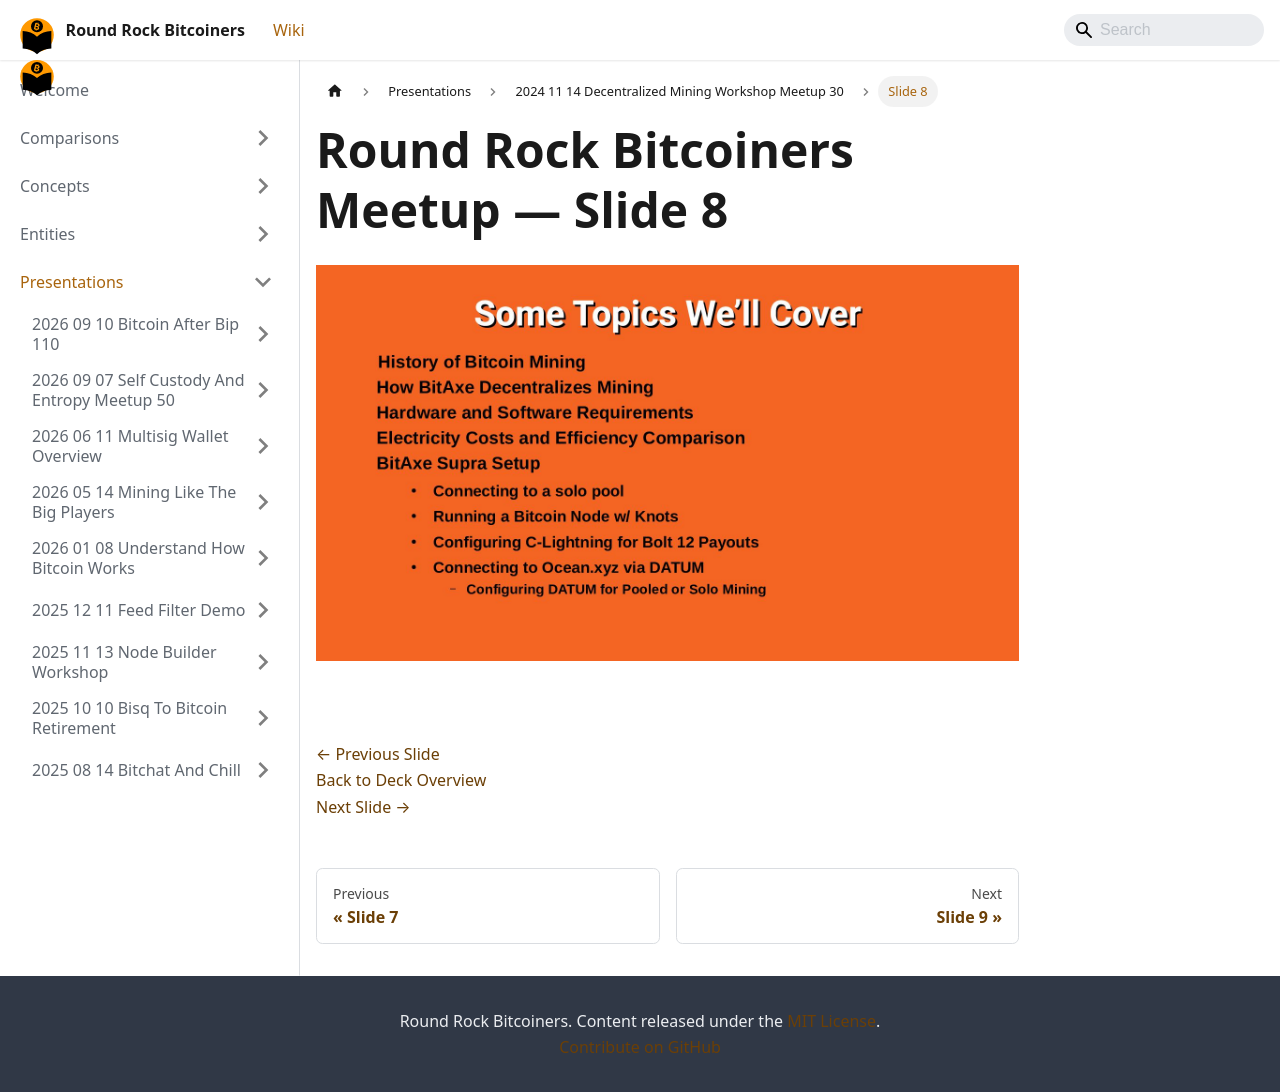

repository: jason-me/rrbtc-wiki · page: presentations/2024-11-14-decentralized-mining-workshop-meetup-30/slide-008/index.html · generator: docusaurus

---
title: "Slide 8 of 34 - Round Rock Bitcoiners Meetup"
sidebar_label: "Slide 8"
pagination_next: "presentations/2024-11-14-decentralized-mining-workshop-meetup-30/slide-009"
pagination_prev: "presentations/2024-11-14-decentralized-mining-workshop-meetup-30/slide-007"
---

# Round Rock Bitcoiners Meetup — Slide 8

![Slide 8 of 34 from 'Round Rock Bitcoiners Meetup' (2024-11-14)](/img/slides/2024-11-14-decentralized-mining-workshop-meetup-30/slide_007.jpg)

<br/>
<br/>

[← Previous Slide](/presentations/2024-11-14-decentralized-mining-workshop-meetup-30/slide-007)  
[Back to Deck Overview](/presentations/2024-11-14-decentralized-mining-workshop-meetup-30/)  
[Next Slide →](/presentations/2024-11-14-decentralized-mining-workshop-meetup-30/slide-009)
